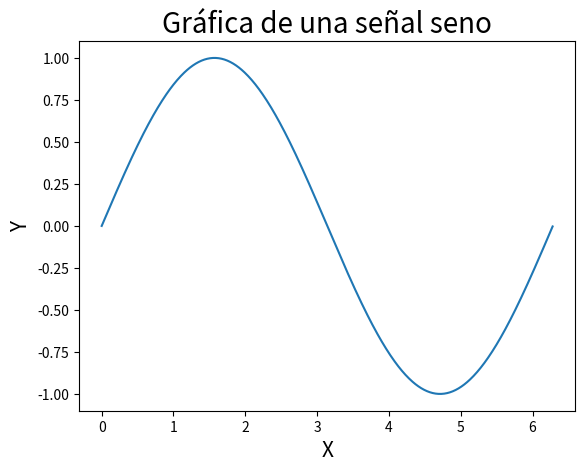

Here is the Python script that generated this plot: (Note: this script raises an exception after producing the figure.)
import numpy as np
import matplotlib.pyplot as plt
import matplotlib.animation as animation

# Declaramos una figura
figura, grafica = plt.subplots()

# Declaramos los parámetros de las gráficas
x = np.arange(0, 2 * np.pi, 0.01)  # Definimos n vecto de 0 a 2pi con intervalo de0.1
print(len(x))
linea, = grafica.plot(x, np.sin(x))  # Graficamos una linea
punto, = grafica.plot([], [], 'bo')  # Graficamos un punto

# Descripción de la gráfica
plt.title("Gráfica de una señal seno", fontsize=20)
plt.xlabel("X", fontsize=15)
plt.ylabel("Y", fontsize=15)


# Definimos una funcion para realizar una animación
def animacion(i):
    punto.set_xdata(x[i])
    punto.set_ydata(np.sin(x[i]))
    return linea, punto


animation = animation.FuncAnimation(figura, animacion, frames=624, interval=2, blit=True, save_count=50)
plt.show()
